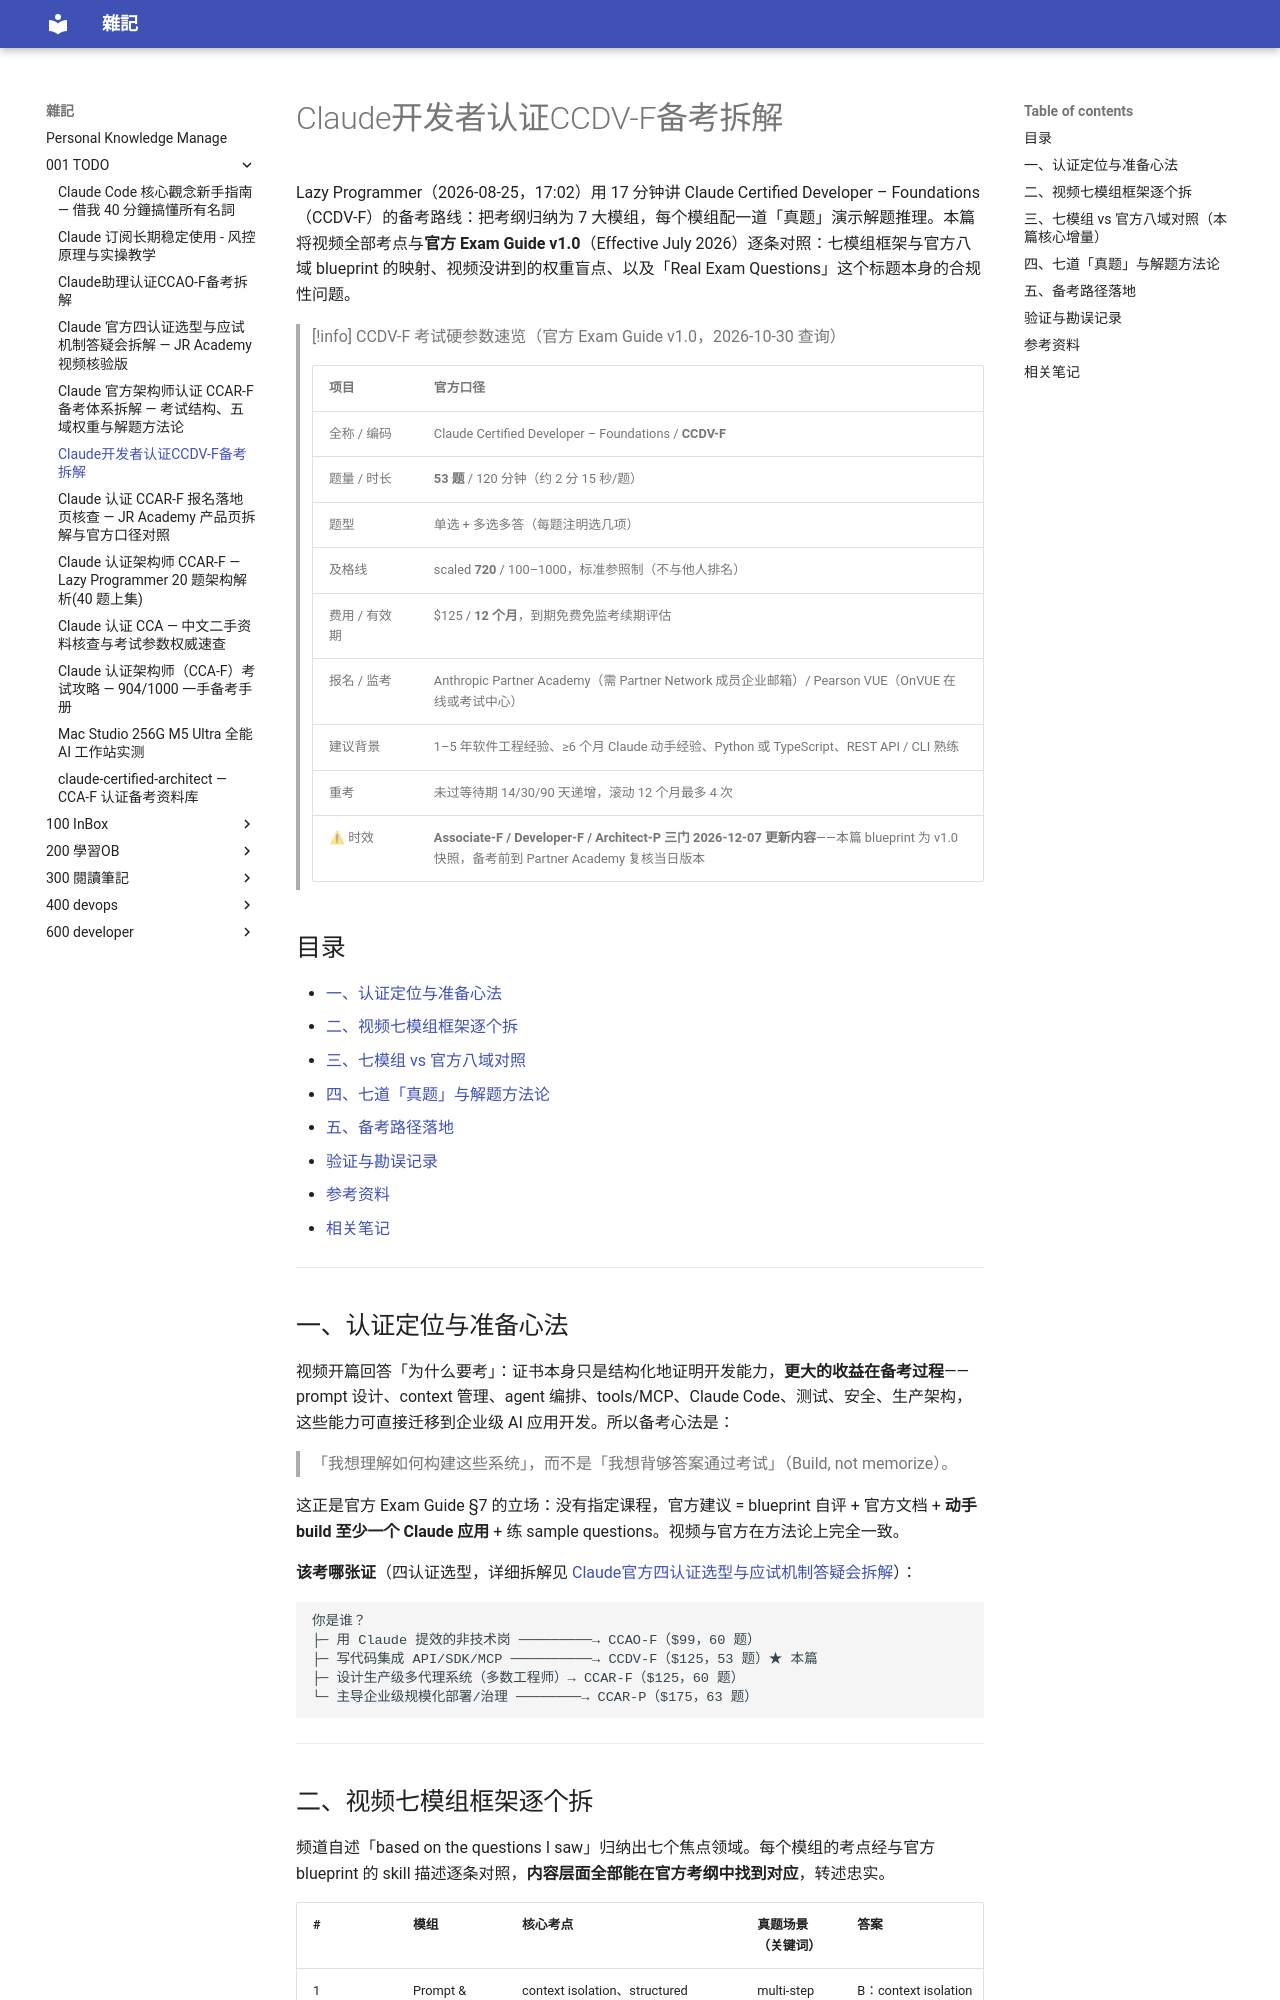

repository: yudady/yudady.github.io · page: 001-TODO/Claude开发者认证CCDV-F备考拆解/index.html · generator: mkdocs

---
title: Claude开发者认证CCDV-F备考拆解
aliases: ["Claude Certified Developer Foundations", "CCDV-F 备考", "Lazy Programmer CCDV-F 拆解"]
tags:
  - anthropic
  - claude-certification
  - ccdv-f
  - status/active
  - type/doc
source:
  - "https://www.youtube.com/watch?v=tldSF4xmNxs"
  - "https://everpath-course-content.s3-accelerate.amazonaws.com/instructor%2F6nizmqk8tpzpfjvt6qmmav7rh%2Fpublic%2F1783542875%2FClaude+Certified+Developer+%E2%80%93+Foundations+Exam+Guide.pdf"
  - "https://anthropic-partners.skilljar.com/page/partner-certifications"
  - "https://dev.to/jk27101/how-to-prepare-for-the-ccdv-f-a-domain-by-domain-study-plan-283i"
author: Lazy Programmer（YouTube 频道）
created: 2026-10-30
updated: 2026-10-30
description: Lazy Programmer 七模组备考框架 + 七道真题解题逻辑，与官方 CCDV-F Exam Guide v1.0 八域 blueprint 逐条对照核验；附模组↔域映射与官方权重盲点提示
level: intermediate
stars: 4
note: 频道为流量型技术教育号（描述区 hashtag 堆砌、keywords 复制自同频道 Associate 视频、无一手来源链接）；七模组考点经与官方 Exam Guide v1.0 逐条核验基本忠实，「真题」属考生回忆性质、真伪不可验证
---

# Claude开发者认证CCDV-F备考拆解

Lazy Programmer（2026-08-25，17:02）用 17 分钟讲 Claude Certified Developer – Foundations（CCDV-F）的备考路线：把考纲归纳为 7 大模组，每个模组配一道「真题」演示解题推理。本篇将视频全部考点与**官方 Exam Guide v1.0**（Effective July 2026）逐条对照：七模组框架与官方八域 blueprint 的映射、视频没讲到的权重盲点、以及「Real Exam Questions」这个标题本身的合规性问题。

> [!info] CCDV-F 考试硬参数速览（官方 Exam Guide v1.0，2026-10-30 查询）
>
> | 项目 | 官方口径 |
> |------|---------|
> | 全称 / 编码 | Claude Certified Developer – Foundations / **CCDV-F** |
> | 题量 / 时长 | **53 题** / 120 分钟（约 2 分 15 秒/题） |
> | 题型 | 单选 + 多选多答（每题注明选几项） |
> | 及格线 | scaled **720** / 100–1000，标准参照制（不与他人排名） |
> | 费用 / 有效期 | $125 / **12 个月**，到期免费免监考续期评估 |
> | 报名 / 监考 | Anthropic Partner Academy（需 Partner Network 成员企业邮箱）/ Pearson VUE（OnVUE 在线或考试中心） |
> | 建议背景 | 1–5 年软件工程经验、≥6 个月 Claude 动手经验、Python 或 TypeScript、REST API / CLI 熟练 |
> | 重考 | 未过等待期 14/30/90 天递增，滚动 12 个月最多 4 次 |
> | ⚠ 时效 | **Associate-F / Developer-F / Architect-P 三门 2026-12-07 更新内容**——本篇 blueprint 为 v1.0 快照，备考前到 Partner Academy 复核当日版本 |

## 目录

- [[#一、认证定位与准备心法|一、认证定位与准备心法]]
- [[#二、视频七模组框架逐个拆|二、视频七模组框架逐个拆]]
- [[#三、七模组 vs 官方八域对照（本篇核心增量）|三、七模组 vs 官方八域对照]]
- [[#四、七道「真题」与解题方法论|四、七道「真题」与解题方法论]]
- [[#五、备考路径落地|五、备考路径落地]]
- [[#验证与勘误记录|验证与勘误记录]]
- [[#参考资料|参考资料]]
- [[#相关笔记|相关笔记]]

---

## 一、认证定位与准备心法

视频开篇回答「为什么要考」：证书本身只是结构化地证明开发能力，**更大的收益在备考过程**——prompt 设计、context 管理、agent 编排、tools/MCP、Claude Code、测试、安全、生产架构，这些能力可直接迁移到企业级 AI 应用开发。所以备考心法是：

> 「我想理解如何构建这些系统」，而不是「我想背够答案通过考试」（Build, not memorize）。

这正是官方 Exam Guide §7 的立场：没有指定课程，官方建议 = blueprint 自评 + 官方文档 + **动手 build 至少一个 Claude 应用** + 练 sample questions。视频与官方在方法论上完全一致。

**该考哪张证**（四认证选型，详细拆解见 [[Claude官方四认证选型与应试机制答疑会拆解]]）：

```
你是谁？
├─ 用 Claude 提效的非技术岗 ─────────→ CCAO-F（$99，60 题）
├─ 写代码集成 API/SDK/MCP ──────────→ CCDV-F（$125，53 题）★ 本篇
├─ 设计生产级多代理系统（多数工程师）→ CCAR-F（$125，60 题）
└─ 主导企业级规模化部署/治理 ────────→ CCAR-P（$175，63 题）
```

---
